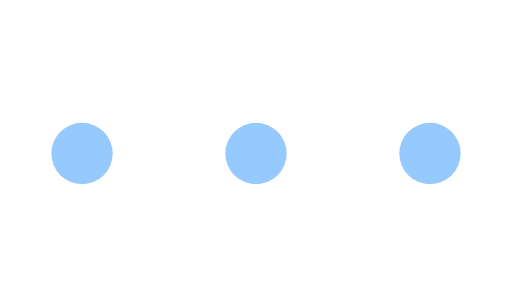
t = 0.00 s
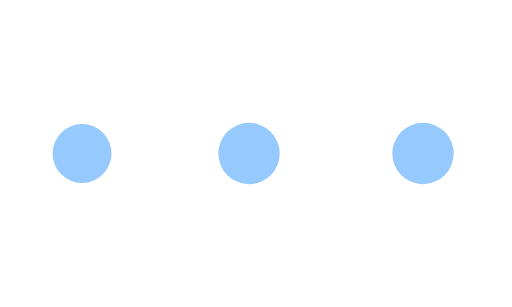
t = 0.38 s
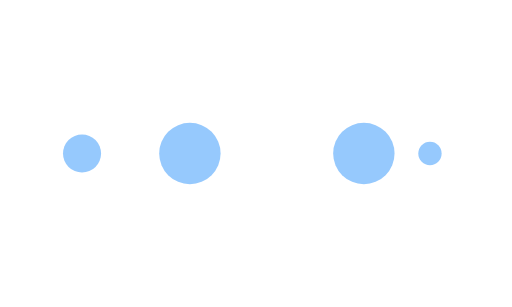
t = 0.63 s
t = 1.00 s: frame unchanged from t = 0.00 s, image omitted
t = 1.38 s: frame unchanged from t = 0.38 s, image omitted
t = 1.63 s: frame unchanged from t = 0.63 s, image omitted

The animated SVG that drew these frames (rendered in a browser with its animation timeline set to each time). Animation: 10 SMIL elements (animate=10); one cycle of 2.00 s, repeats indefinitely.

<svg width="100%" height="100%" xmlns="http://www.w3.org/2000/svg" viewBox="0 20 100 60" preserveAspectRatio="xMidYMid" class="lds-ellipsis"><!--circle(cx="16",cy="50",r="10")--><circle cx="84" cy="50" r="4.0492" fill="#96c9fd"><animate attributeName="r" values="6;0;0;0;0" keyTimes="0;0.25;0.5;0.75;1" keySplines="0 0.5 0.5 1;0 0.5 0.5 1;0 0.5 0.5 1;0 0.5 0.5 1" calcMode="spline" dur="2s" repeatCount="indefinite" begin="0s"></animate><animate attributeName="cx" values="84;84;84;84;84" keyTimes="0;0.25;0.5;0.75;1" keySplines="0 0.5 0.5 1;0 0.5 0.5 1;0 0.5 0.5 1;0 0.5 0.5 1" calcMode="spline" dur="2s" repeatCount="indefinite" begin="0s"></animate></circle><circle cx="61.0546" cy="50" r="6" fill="#96c9fd"><animate attributeName="r" values="0;6;6;6;0" keyTimes="0;0.25;0.5;0.75;1" keySplines="0 0.5 0.5 1;0 0.5 0.5 1;0 0.5 0.5 1;0 0.5 0.5 1" calcMode="spline" dur="2s" repeatCount="indefinite" begin="-1s"></animate><animate attributeName="cx" values="16;16;50;84;84" keyTimes="0;0.25;0.5;0.75;1" keySplines="0 0.5 0.5 1;0 0.5 0.5 1;0 0.5 0.5 1;0 0.5 0.5 1" calcMode="spline" dur="2s" repeatCount="indefinite" begin="-1s"></animate></circle><circle cx="27.0546" cy="50" r="6" fill="#96c9fd"><animate attributeName="r" values="0;6;6;6;0" keyTimes="0;0.25;0.5;0.75;1" keySplines="0 0.5 0.5 1;0 0.5 0.5 1;0 0.5 0.5 1;0 0.5 0.5 1" calcMode="spline" dur="2s" repeatCount="indefinite" begin="-0.5s"></animate><animate attributeName="cx" values="16;16;50;84;84" keyTimes="0;0.25;0.5;0.75;1" keySplines="0 0.5 0.5 1;0 0.5 0.5 1;0 0.5 0.5 1;0 0.5 0.5 1" calcMode="spline" dur="2s" repeatCount="indefinite" begin="-0.5s"></animate></circle><circle cx="16" cy="50" r="1.9508" fill="#96c9fd"><animate attributeName="r" values="0;6;6;6;0" keyTimes="0;0.25;0.5;0.75;1" keySplines="0 0.5 0.5 1;0 0.5 0.5 1;0 0.5 0.5 1;0 0.5 0.5 1" calcMode="spline" dur="2s" repeatCount="indefinite" begin="0s"></animate><animate attributeName="cx" values="16;16;50;84;84" keyTimes="0;0.25;0.5;0.75;1" keySplines="0 0.5 0.5 1;0 0.5 0.5 1;0 0.5 0.5 1;0 0.5 0.5 1" calcMode="spline" dur="2s" repeatCount="indefinite" begin="0s"></animate></circle><circle cx="16" cy="50" r="0" fill="#96c9fd"><animate attributeName="r" values="0;0;6;6;6" keyTimes="0;0.25;0.5;0.75;1" keySplines="0 0.5 0.5 1;0 0.5 0.5 1;0 0.5 0.5 1;0 0.5 0.5 1" calcMode="spline" dur="2s" repeatCount="indefinite" begin="0s"></animate><animate attributeName="cx" values="16;16;16;50;84" keyTimes="0;0.25;0.5;0.75;1" keySplines="0 0.5 0.5 1;0 0.5 0.5 1;0 0.5 0.5 1;0 0.5 0.5 1" calcMode="spline" dur="2s" repeatCount="indefinite" begin="0s"></animate></circle></svg>